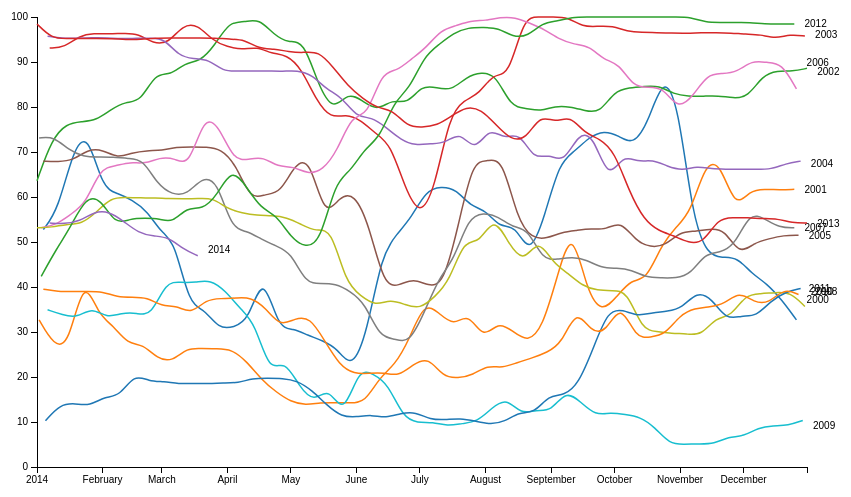
D3 v3 page, settled after 360 driven frames (6 s of simulated time); the page loaded 1 data file(s).




var margin = {top: 20, right: 80, bottom: 30, left: 50},
    width = 900 - margin.left - margin.right,
    height = 500 - margin.top - margin.bottom;


var parseDate = d3.time.format("%d-%b-%y").parse;

var x = d3.time.scale()
    .range([0,width]);
    
var y = d3.scale.linear()
    .range([height,0]);

var color = d3.scale.category10();

var xAxis = d3.svg.axis()
    .scale(x)
    .orient("bottom");

var yAxis = d3.svg.axis()
    .scale(y)
    .orient("left");

var line = d3.svg.line()
    .interpolate("basis")
    .x(function(d) { return x(d.date); })
    .y(function(d) { return y(d.temp); });

var svg = d3.select("body").append("svg")
    .attr("width", width + margin.left + margin.right)
    .attr("height", height + margin.top + margin.bottom)
  .append("g")
    .attr("transform", "translate(" + margin.left + "," + margin.top + ")");

d3.tsv("data.txt", function(error, data) {

   
   color.domain(d3.keys(data[0]).filter(function(key) { return key == "city"; }));
   
// first we need to corerce the data into the right formats

  data = data.map( function (d) { 
    return { 
      city: d.year,
      date: parseDate(d.fakedate),
      temp: +d.close }; 
});   
  
  
// then we need to nest the data on city since we want to only draw one
// line per city
  data = d3.nest().key(function(d) { return d.city; }).entries(data);


  x.domain([d3.min(data, function(d) { return d3.min(d.values, function (d) { return d.date; }); }),
             d3.max(data, function(d) { return d3.max(d.values, function (d) { return d.date; }); })]);
  y.domain([0, d3.max(data, function(d) { return d3.max(d.values, function (d) { return d.temp; }); })]);

                                                                                   
  svg.append("g")
      .attr("class", "x axis")
      .attr("transform", "translate(0," + height + ")")
      .call(xAxis);

  svg.append("g")
      .attr("class", "y axis")
      .call(yAxis);

  var cities = svg.selectAll(".city")
      .data(data, function(d) { return d.key; })
    .enter().append("g")
      .attr("class", "city");

  cities.append("path")
      .attr("class", "line")
      .attr("d", function(d) { return line(d.values); })
      .style("stroke", function(d) { return color(d.key); });

  cities.append("text")
      .datum(function(d) {thing = d.values[1]; return {name: thing.city, value: thing.temp, date: thing.date}; })
      .attr("transform", function(d) {return "translate(" + x(d.date) + "," + y(d.value) + ")"; })
      .attr("x", 25)
      .attr("dy", ".35em")
      .text(function(d) { return d.name; });



});                    



### data: data.txt, 22457 bytes — head not shown